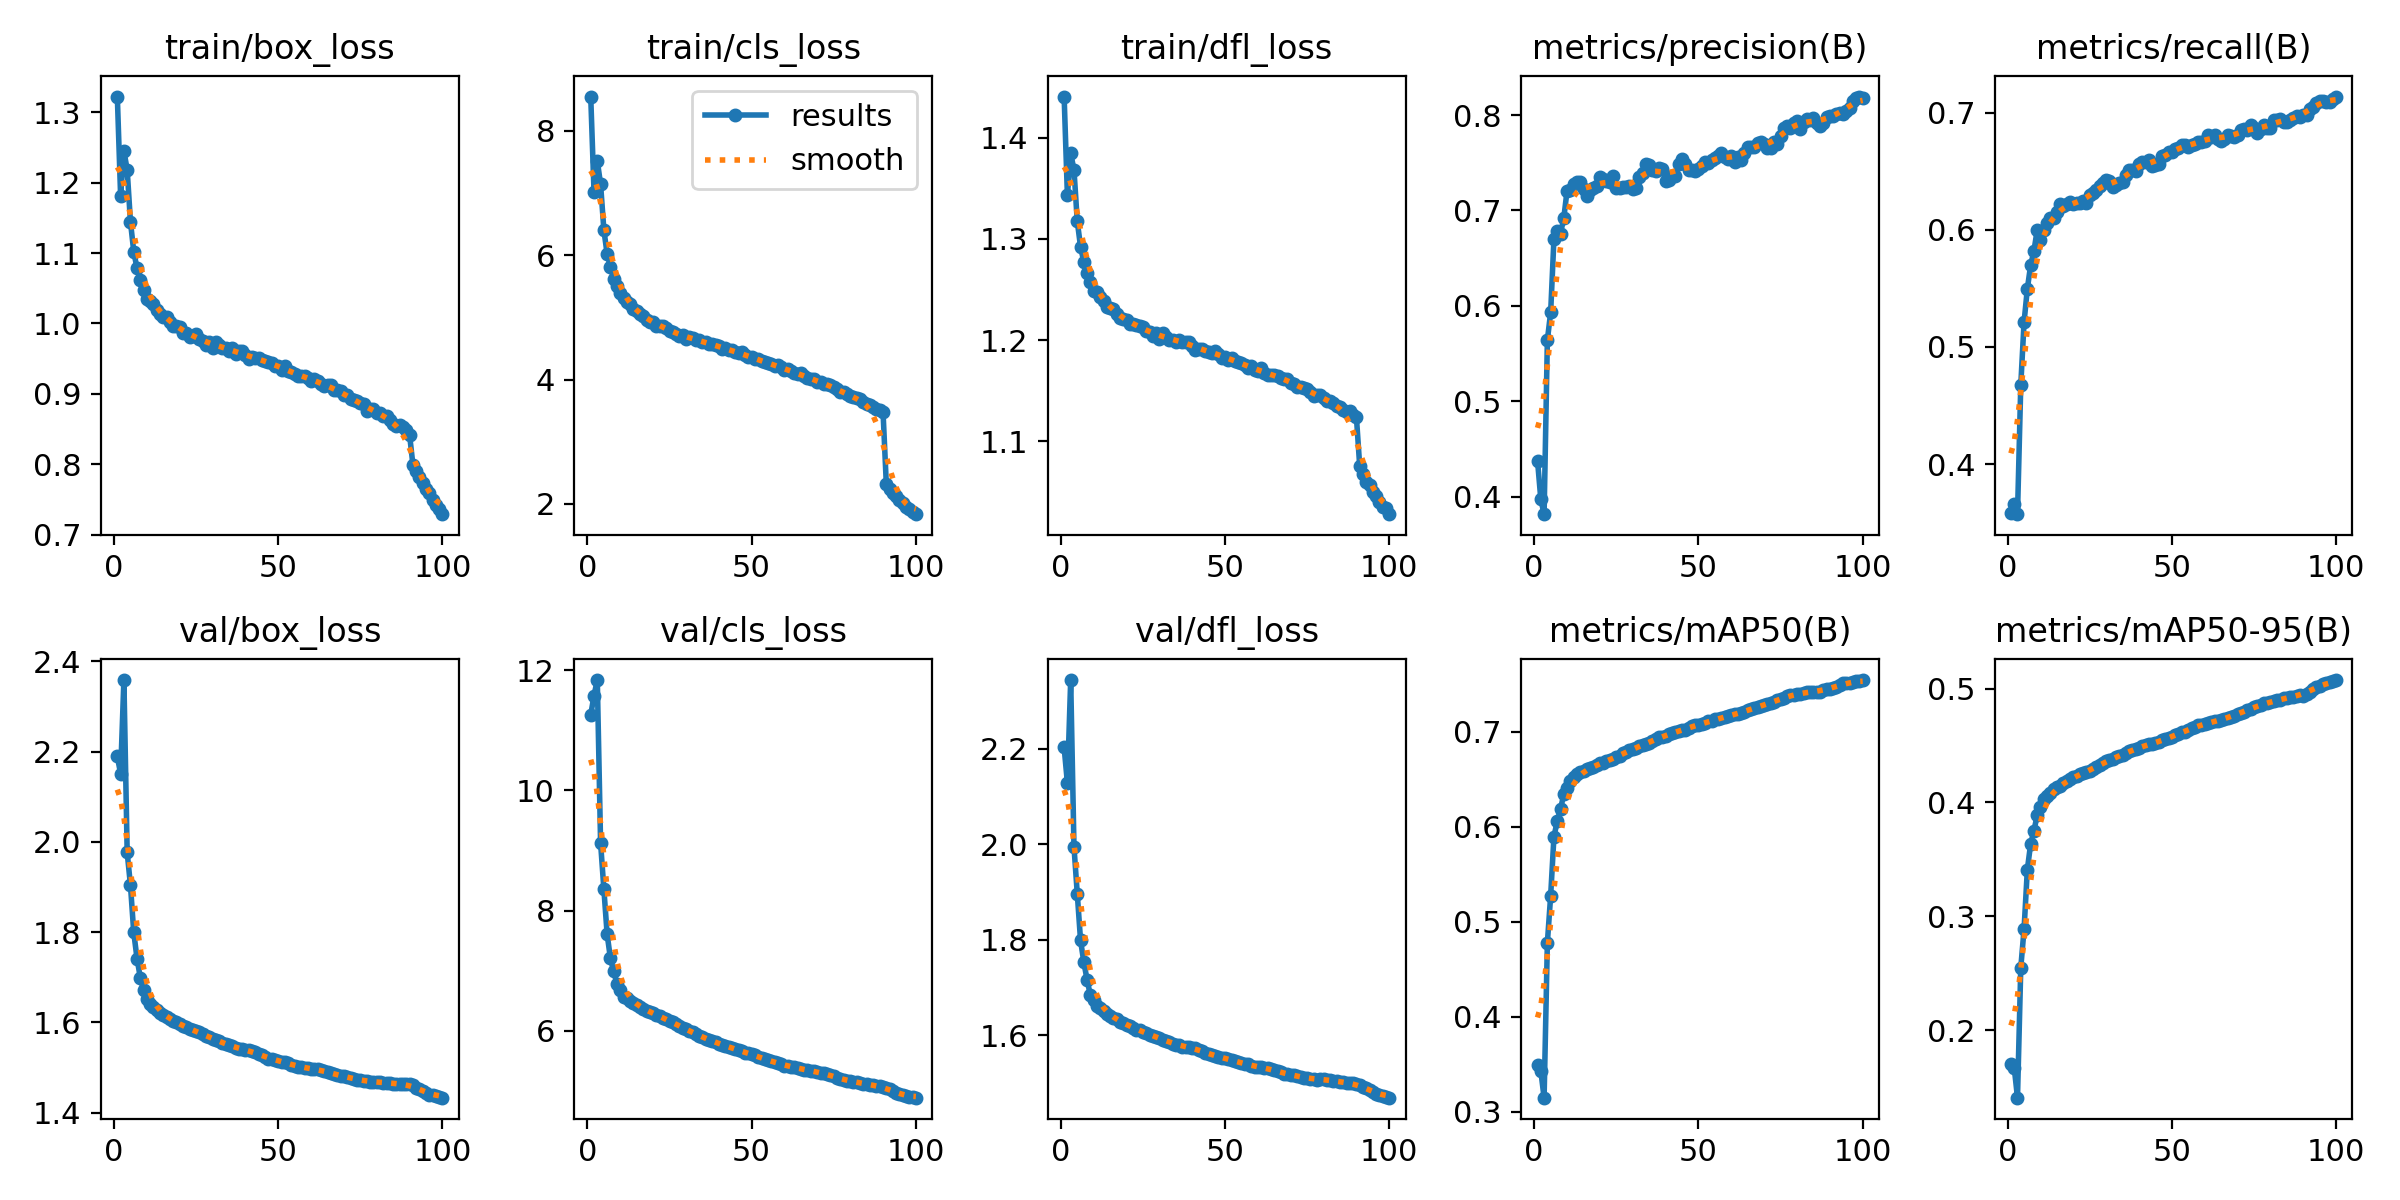

The data file committed next to this chart (first rows):
epoch, time, train/box_loss, train/cls_loss, train/dfl_loss, metrics/precision(B), metrics/recall(B), metrics/mAP50(B), metrics/mAP50-95(B), val/box_loss, val/cls_loss, val/dfl_loss, lr/pg0, lr/pg1, lr/pg2, lr/pg3, lr/pg4, lr/pg5, lr/pg6, lr/pg7
1, 732.7, 1.323, 8.553, 1.441, 0.4378, 0.3584, 0.3486, 0.1697, 2.189, 11.25, 2.203, 0.009993, 0.003331, 0.009993, 0.003331, 0.009993, 0.003331, 0.009993, 0.003331
2, 1441, 1.182, 7.025, 1.343, 0.3975, 0.3656, 0.3429, 0.167, 2.151, 11.58, 2.129, 0.01979, 0.006598, 0.01979, 0.006598, 0.01979, 0.006598, 0.01979, 0.006598
3, 2120, 1.245, 7.517, 1.384, 0.3818, 0.3572, 0.3146, 0.1405, 2.358, 11.83, 2.344, 0.0294, 0.0098, 0.0294, 0.0098, 0.0294, 0.0098, 0.0294, 0.0098
4, 2799, 1.218, 7.144, 1.368, 0.5643, 0.4677, 0.478, 0.2548, 1.977, 9.127, 1.995, 0.02911, 0.009703, 0.02911, 0.009703, 0.02911, 0.009703, 0.02911, 0.009703
5, 3497, 1.144, 6.409, 1.317, 0.5933, 0.5212, 0.5275, 0.2886, 1.904, 8.358, 1.897, 0.02881, 0.009604, 0.02881, 0.009604, 0.02881, 0.009604, 0.02881, 0.009604
6, 4179, 1.102, 6.019, 1.292, 0.6703, 0.5497, 0.5897, 0.341, 1.799, 7.606, 1.799, 0.02851, 0.009505, 0.02851, 0.009505, 0.02851, 0.009505, 0.02851, 0.009505
7, 4859, 1.078, 5.817, 1.277, 0.6783, 0.5698, 0.6059, 0.3635, 1.741, 7.205, 1.754, 0.02822, 0.009406, 0.02822, 0.009406, 0.02822, 0.009406, 0.02822, 0.009406
8, 5531, 1.062, 5.619, 1.266, 0.6758, 0.5819, 0.6187, 0.3751, 1.699, 6.99, 1.716, 0.02792, 0.009307, 0.02792, 0.009307, 0.02792, 0.009307, 0.02792, 0.009307
9, 6193, 1.048, 5.508, 1.257, 0.6922, 0.5999, 0.6344, 0.3887, 1.671, 6.778, 1.684, 0.02762, 0.009208, 0.02762, 0.009208, 0.02762, 0.009208, 0.02762, 0.009208
10, 6845, 1.035, 5.386, 1.248, 0.7209, 0.591, 0.6408, 0.3962, 1.652, 6.683, 1.674, 0.02733, 0.009109, 0.02733, 0.009109, 0.02733, 0.009109, 0.02733, 0.009109
11, 7545, 1.032, 5.317, 1.247, 0.7216, 0.6002, 0.6481, 0.4032, 1.641, 6.567, 1.662, 0.02703, 0.00901, 0.02703, 0.00901, 0.02703, 0.00901, 0.02703, 0.00901
12, 8213, 1.028, 5.243, 1.242, 0.7273, 0.6058, 0.652, 0.4057, 1.634, 6.549, 1.657, 0.02673, 0.008911, 0.02673, 0.008911, 0.02673, 0.008911, 0.02673, 0.008911
13, 8879, 1.019, 5.209, 1.239, 0.7298, 0.61, 0.6561, 0.4085, 1.627, 6.499, 1.651, 0.02644, 0.008812, 0.02644, 0.008812, 0.02644, 0.008812, 0.02644, 0.008812
14, 9526, 1.014, 5.135, 1.232, 0.7301, 0.6099, 0.6575, 0.4113, 1.621, 6.467, 1.645, 0.02614, 0.008713, 0.02614, 0.008713, 0.02614, 0.008713, 0.02614, 0.008713
15, 10176, 1.009, 5.105, 1.232, 0.7221, 0.6156, 0.6587, 0.4134, 1.616, 6.429, 1.641, 0.02584, 0.008614, 0.02584, 0.008614, 0.02584, 0.008614, 0.02584, 0.008614
16, 10846, 1.01, 5.059, 1.23, 0.7151, 0.6221, 0.6607, 0.4148, 1.612, 6.396, 1.637, 0.02555, 0.008515, 0.02555, 0.008515, 0.02555, 0.008515, 0.02555, 0.008515
17, 11496, 1.002, 5.02, 1.226, 0.7217, 0.6203, 0.6615, 0.4169, 1.608, 6.364, 1.634, 0.02525, 0.008416, 0.02525, 0.008416, 0.02525, 0.008416, 0.02525, 0.008416
18, 12144, 0.9969, 4.967, 1.222, 0.724, 0.6218, 0.6634, 0.4186, 1.603, 6.333, 1.629, 0.02495, 0.008317, 0.02495, 0.008317, 0.02495, 0.008317, 0.02495, 0.008317
19, 12786, 0.996, 4.932, 1.221, 0.7257, 0.6235, 0.6651, 0.4201, 1.6, 6.319, 1.626, 0.02465, 0.008218, 0.02465, 0.008218, 0.02465, 0.008218, 0.02465, 0.008218
20, 13430, 0.9948, 4.934, 1.22, 0.7352, 0.6224, 0.6675, 0.4222, 1.596, 6.291, 1.622, 0.02436, 0.008119, 0.02436, 0.008119, 0.02436, 0.008119, 0.02436, 0.008119
21, 14073, 0.987, 4.87, 1.215, 0.7327, 0.6228, 0.6676, 0.4232, 1.591, 6.265, 1.619, 0.02406, 0.00802, 0.02406, 0.00802, 0.02406, 0.00802, 0.02406, 0.00802
22, 14719, 0.9868, 4.855, 1.216, 0.7312, 0.6232, 0.6694, 0.4252, 1.589, 6.24, 1.616, 0.02376, 0.007921, 0.02376, 0.007921, 0.02376, 0.007921, 0.02376, 0.007921
23, 15364, 0.9814, 4.855, 1.215, 0.73, 0.6251, 0.6704, 0.4261, 1.585, 6.221, 1.612, 0.02347, 0.007822, 0.02347, 0.007822, 0.02347, 0.007822, 0.02347, 0.007822
24, 16016, 0.9822, 4.831, 1.213, 0.7366, 0.623, 0.6718, 0.4269, 1.583, 6.191, 1.61, 0.02317, 0.007723, 0.02317, 0.007723, 0.02317, 0.007723, 0.02317, 0.007723
25, 16666, 0.9848, 4.788, 1.213, 0.7234, 0.6297, 0.6732, 0.4275, 1.58, 6.172, 1.608, 0.02287, 0.007624, 0.02287, 0.007624, 0.02287, 0.007624, 0.02287, 0.007624
26, 17309, 0.9774, 4.768, 1.209, 0.7238, 0.6318, 0.675, 0.4296, 1.577, 6.143, 1.605, 0.02258, 0.007525, 0.02258, 0.007525, 0.02258, 0.007525, 0.02258, 0.007525
27, 17956, 0.9757, 4.742, 1.208, 0.7247, 0.6344, 0.6773, 0.4315, 1.574, 6.106, 1.602, 0.02228, 0.007426, 0.02228, 0.007426, 0.02228, 0.007426, 0.02228, 0.007426
28, 18601, 0.9695, 4.703, 1.204, 0.7246, 0.6374, 0.6788, 0.4325, 1.57, 6.08, 1.599, 0.02198, 0.007327, 0.02198, 0.007327, 0.02198, 0.007327, 0.02198, 0.007327
29, 19238, 0.9734, 4.723, 1.207, 0.7261, 0.6398, 0.6806, 0.4344, 1.568, 6.049, 1.597, 0.02168, 0.007228, 0.02168, 0.007228, 0.02168, 0.007228, 0.02168, 0.007228
30, 19882, 0.9653, 4.659, 1.201, 0.7226, 0.6424, 0.6821, 0.4362, 1.564, 6.026, 1.594, 0.02139, 0.007129, 0.02139, 0.007129, 0.02139, 0.007129, 0.02139, 0.007129
31, 20526, 0.9741, 4.689, 1.207, 0.7236, 0.6419, 0.6834, 0.4372, 1.561, 6.002, 1.591, 0.02109, 0.00703, 0.02109, 0.00703, 0.02109, 0.00703, 0.02109, 0.00703
32, 21170, 0.9693, 4.674, 1.203, 0.7347, 0.6369, 0.6849, 0.4381, 1.558, 5.979, 1.589, 0.02079, 0.006931, 0.02079, 0.006931, 0.02079, 0.006931, 0.02079, 0.006931
33, 21816, 0.9652, 4.631, 1.2, 0.739, 0.6387, 0.6859, 0.4398, 1.555, 5.947, 1.586, 0.0205, 0.006832, 0.0205, 0.006832, 0.0205, 0.006832, 0.0205, 0.006832
34, 22462, 0.9645, 4.634, 1.2, 0.7488, 0.6398, 0.6877, 0.4411, 1.551, 5.922, 1.583, 0.0202, 0.006733, 0.0202, 0.006733, 0.0202, 0.006733, 0.0202, 0.006733
35, 23108, 0.9607, 4.61, 1.198, 0.7482, 0.6412, 0.6886, 0.4419, 1.549, 5.899, 1.581, 0.0199, 0.006634, 0.0199, 0.006634, 0.0199, 0.006634, 0.0199, 0.006634
36, 23755, 0.9646, 4.6, 1.2, 0.742, 0.6467, 0.6906, 0.443, 1.547, 5.865, 1.579, 0.01961, 0.006535, 0.01961, 0.006535, 0.01961, 0.006535, 0.01961, 0.006535
37, 24396, 0.9561, 4.57, 1.198, 0.7417, 0.6515, 0.6929, 0.445, 1.543, 5.846, 1.577, 0.01931, 0.006436, 0.01931, 0.006436, 0.01931, 0.006436, 0.01931, 0.006436
38, 25042, 0.9602, 4.566, 1.198, 0.7447, 0.6514, 0.6943, 0.4462, 1.541, 5.832, 1.576, 0.01901, 0.006337, 0.01901, 0.006337, 0.01901, 0.006337, 0.01901, 0.006337
39, 25689, 0.9609, 4.562, 1.198, 0.7436, 0.6505, 0.6948, 0.4472, 1.54, 5.808, 1.575, 0.01871, 0.006238, 0.01871, 0.006238, 0.01871, 0.006238, 0.01871, 0.006238
40, 26339, 0.9546, 4.534, 1.195, 0.7313, 0.6565, 0.696, 0.448, 1.539, 5.788, 1.574, 0.01842, 0.006139, 0.01842, 0.006139, 0.01842, 0.006139, 0.01842, 0.006139
41, 26987, 0.9498, 4.499, 1.19, 0.732, 0.6579, 0.6975, 0.4493, 1.538, 5.772, 1.573, 0.01812, 0.00604, 0.01812, 0.00604, 0.01812, 0.00604, 0.01812, 0.00604
42, 27640, 0.9529, 4.512, 1.191, 0.7363, 0.658, 0.6984, 0.4506, 1.535, 5.755, 1.57, 0.01782, 0.005941, 0.01782, 0.005941, 0.01782, 0.005941, 0.01782, 0.005941
43, 28285, 0.9513, 4.471, 1.191, 0.736, 0.6599, 0.7004, 0.4512, 1.534, 5.733, 1.567, 0.01753, 0.005842, 0.01753, 0.005842, 0.01753, 0.005842, 0.01753, 0.005842
44, 28931, 0.9504, 4.473, 1.189, 0.7492, 0.6543, 0.7011, 0.451, 1.529, 5.709, 1.564, 0.01723, 0.005743, 0.01723, 0.005743, 0.01723, 0.005743, 0.01723, 0.005743
45, 29577, 0.9474, 4.443, 1.188, 0.7541, 0.6551, 0.7022, 0.4519, 1.527, 5.7, 1.562, 0.01693, 0.005644, 0.01693, 0.005644, 0.01693, 0.005644, 0.01693, 0.005644
46, 30230, 0.9463, 4.428, 1.187, 0.7488, 0.6564, 0.7025, 0.4533, 1.522, 5.676, 1.558, 0.01664, 0.005545, 0.01664, 0.005545, 0.01664, 0.005545, 0.01664, 0.005545
47, 30874, 0.9455, 4.437, 1.189, 0.7423, 0.6629, 0.704, 0.4545, 1.519, 5.659, 1.556, 0.01634, 0.005446, 0.01634, 0.005446, 0.01634, 0.005446, 0.01634, 0.005446
48, 31529, 0.9439, 4.401, 1.186, 0.7428, 0.6644, 0.7059, 0.4555, 1.519, 5.64, 1.556, 0.01604, 0.005347, 0.01604, 0.005347, 0.01604, 0.005347, 0.01604, 0.005347
49, 32174, 0.9392, 4.366, 1.182, 0.7415, 0.6666, 0.7068, 0.4565, 1.516, 5.627, 1.554, 0.01574, 0.005248, 0.01574, 0.005248, 0.01574, 0.005248, 0.01574, 0.005248
50, 32839, 0.94, 4.36, 1.184, 0.7434, 0.6668, 0.7076, 0.4574, 1.515, 5.616, 1.552, 0.01545, 0.005149, 0.01545, 0.005149, 0.01545, 0.005149, 0.01545, 0.005149
51, 33498, 0.9343, 4.325, 1.18, 0.7464, 0.6691, 0.7084, 0.4593, 1.513, 5.593, 1.55, 0.01515, 0.00505, 0.01515, 0.00505, 0.01515, 0.00505, 0.01515, 0.00505
52, 34146, 0.9393, 4.335, 1.182, 0.7503, 0.6697, 0.709, 0.4603, 1.512, 5.569, 1.549, 0.01485, 0.004951, 0.01485, 0.004951, 0.01485, 0.004951, 0.01485, 0.004951
53, 34793, 0.9325, 4.294, 1.179, 0.7496, 0.6727, 0.7111, 0.4618, 1.509, 5.547, 1.546, 0.01456, 0.004852, 0.01456, 0.004852, 0.01456, 0.004852, 0.01456, 0.004852
54, 35452, 0.9313, 4.291, 1.179, 0.7532, 0.6723, 0.7119, 0.4621, 1.506, 5.527, 1.543, 0.01426, 0.004753, 0.01426, 0.004753, 0.01426, 0.004753, 0.01426, 0.004753
55, 36101, 0.9277, 4.267, 1.177, 0.7555, 0.6708, 0.7131, 0.4639, 1.504, 5.511, 1.542, 0.01396, 0.004654, 0.01396, 0.004654, 0.01396, 0.004654, 0.01396, 0.004654
56, 36761, 0.9256, 4.246, 1.175, 0.7571, 0.6725, 0.7136, 0.465, 1.502, 5.492, 1.54, 0.01367, 0.004555, 0.01367, 0.004555, 0.01367, 0.004555, 0.01367, 0.004555
57, 37418, 0.9258, 4.223, 1.173, 0.7599, 0.673, 0.7145, 0.466, 1.501, 5.475, 1.539, 0.01337, 0.004456, 0.01337, 0.004456, 0.01337, 0.004456, 0.01337, 0.004456
58, 38077, 0.9255, 4.23, 1.174, 0.7561, 0.6748, 0.7156, 0.4676, 1.499, 5.465, 1.537, 0.01307, 0.004357, 0.01307, 0.004357, 0.01307, 0.004357, 0.01307, 0.004357
59, 38718, 0.9221, 4.197, 1.171, 0.7544, 0.6753, 0.7168, 0.4681, 1.498, 5.45, 1.535, 0.01277, 0.004258, 0.01277, 0.004258, 0.01277, 0.004258, 0.01277, 0.004258
60, 39368, 0.9186, 4.154, 1.169, 0.7572, 0.6759, 0.7177, 0.4692, 1.497, 5.424, 1.534, 0.01248, 0.004159, 0.01248, 0.004159, 0.01248, 0.004159, 0.01248, 0.004159
... 40 more rows
